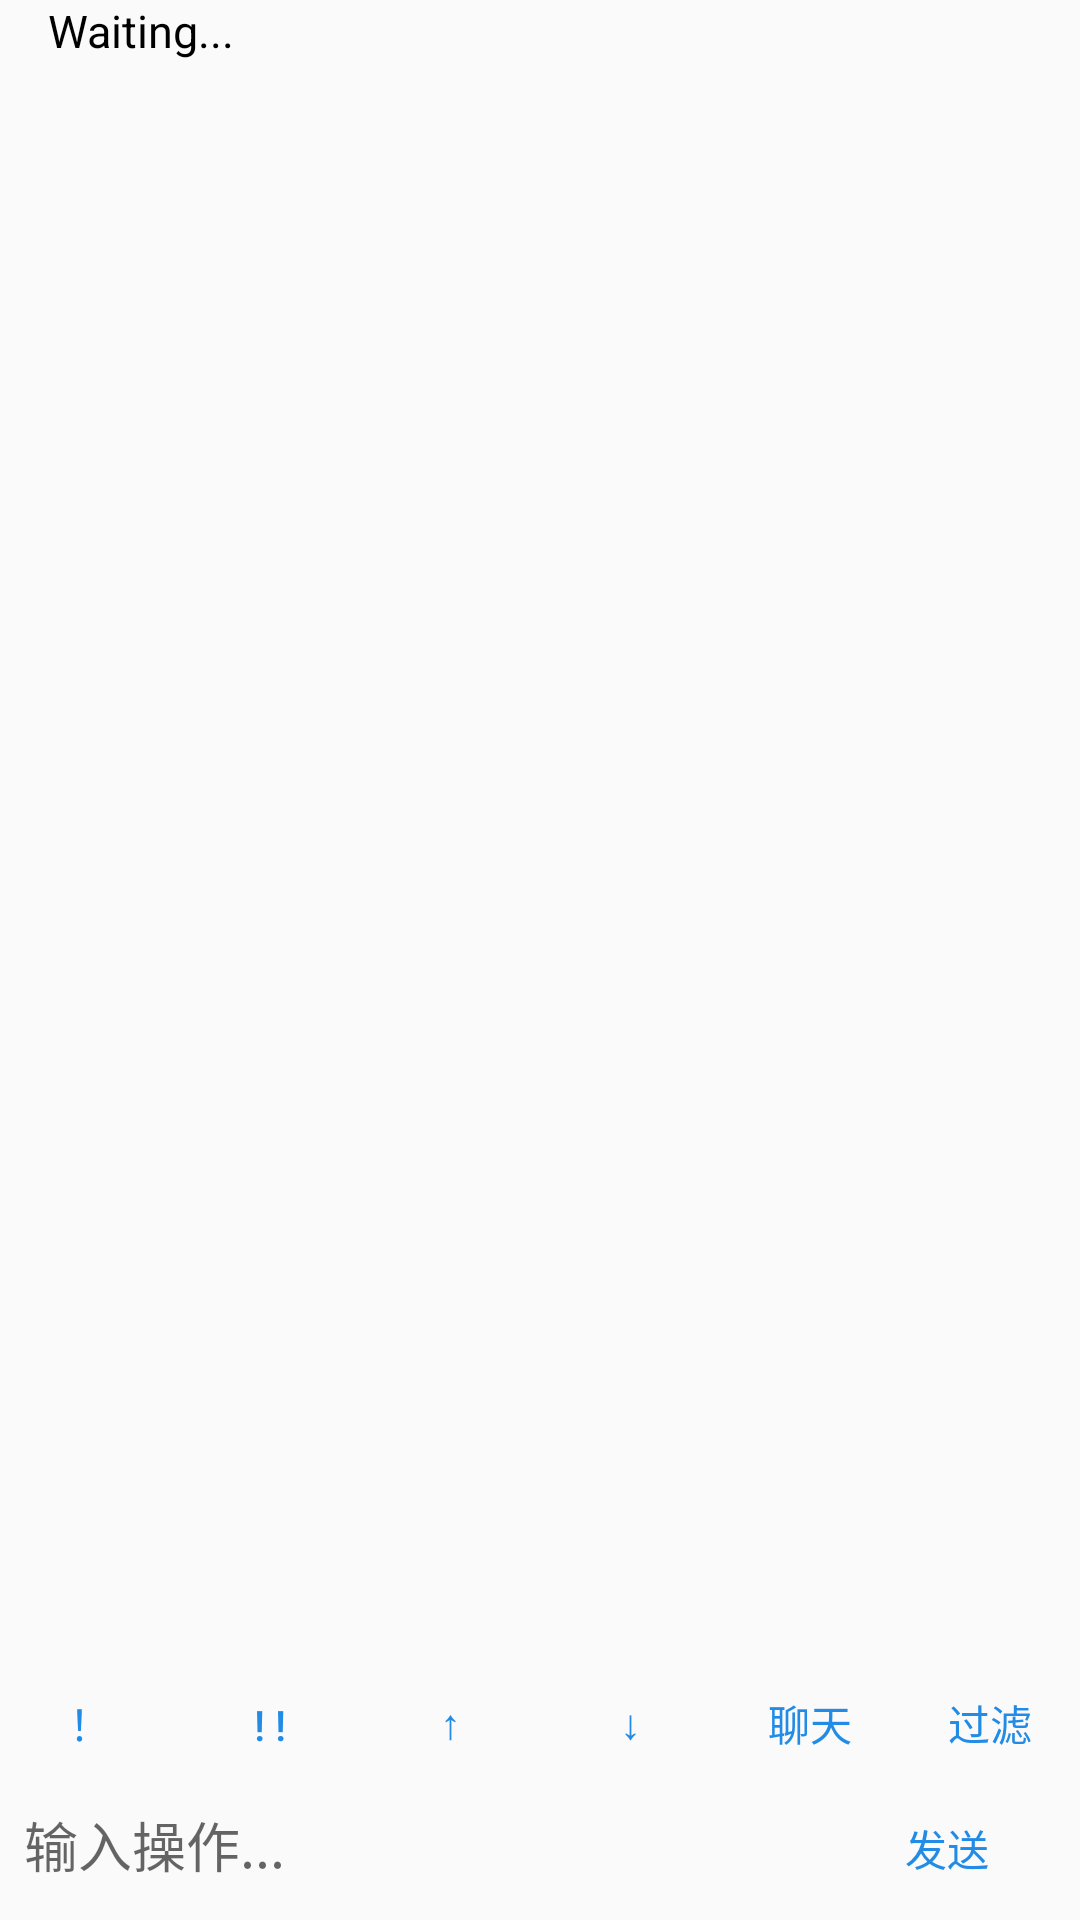

Layout XML and referenced resources for this Android screen:
<!-- AndroidManifest.xml: application theme AppTheme -->
<!-- res/layout/activity_cmd_table.xml -->
<?xml version="1.0" encoding="utf-8"?>
<LinearLayout xmlns:android="http://schemas.android.com/apk/res/android"
    xmlns:app="http://schemas.android.com/apk/res-auto"
    xmlns:tools="http://schemas.android.com/tools"
    android:layout_width="match_parent"
    android:layout_height="match_parent"
    tools:context=".activity.CmdTableActivity"
    android:orientation="vertical">


    <ScrollView
    android:id="@+id/scroll_view"
    android:layout_width="match_parent"
    android:layout_height="wrap_content"
    android:layout_weight="10">

    <TextView
    android:id="@+id/okok"
    android:layout_width="match_parent"
    android:layout_height="match_parent"
    android:layout_marginLeft="16dp"
    android:layout_marginRight="16dp"
    android:text="Waiting..."
    android:textColor="#000"
    android:textSize="15dp"
    android:layout_marginBottom="48dp"/>

    </ScrollView>

    <LinearLayout
    android:layout_width="match_parent"
    android:layout_height="wrap_content"
    android:orientation="horizontal">

    <Button
    android:background="?android:attr/selectableItemBackground"
    android:textColor="@color/colorPrimaryDark"
    android:id="@+id/easy_input_wow"
    android:text="！"
    android:layout_width="35dp"
    android:layout_height="35dp"
    android:layout_weight="1"/>

    <Button
    android:background="?android:attr/selectableItemBackground"
    android:textColor="@color/colorPrimaryDark"
    android:id="@+id/easy_input_wow_db"
    android:text="! !"
    android:layout_width="35dp"
    android:layout_height="35dp"
    android:layout_weight="1"/>

    <Button
    android:background="?android:attr/selectableItemBackground"
    android:textColor="@color/colorPrimaryDark"
    android:id="@+id/easy_input_up"
    android:text="↑"
    android:layout_gravity="end"
    android:layout_width="35dp"
    android:layout_height="35dp"
    android:layout_weight="1"/>

    <Button
    android:background="?android:attr/selectableItemBackground"
    android:textColor="@color/colorPrimaryDark"
    android:id="@+id/easy_input_down"
    android:text="↓"
    android:layout_gravity="end"
    android:layout_width="35dp"
    android:layout_height="35dp"
    android:layout_weight="1"/>

    <Button
    android:background="?android:attr/selectableItemBackground"
    android:textColor="@color/colorPrimaryDark"
    android:id="@+id/chat_entry"
    android:text="聊天"
    android:layout_gravity="end"
    android:layout_width="35dp"
    android:layout_height="35dp"
    android:layout_weight="1"/>


    <Button
    android:background="?android:attr/selectableItemBackground"
    android:textColor="@color/colorPrimaryDark"
    android:id="@+id/msg_filter_entry"
    android:text="过滤"
    android:layout_gravity="end"
    android:layout_width="35dp"
    android:layout_height="35dp"
    android:layout_weight="1"/>


    </LinearLayout>

    <LinearLayout
    android:layout_width="match_parent"
    android:layout_height="wrap_content"
    android:orientation="horizontal">


    <EditText
    android:id="@+id/input_order"
    android:layout_width="wrap_content"
    android:layout_height="wrap_content"
    android:layout_marginLeft="8dp"
    android:layout_weight="500"
    android:hint="输入操作..."
    android:background="@null" />


    <Button
    android:background="?android:attr/selectableItemBackground"
    android:textColor="@color/colorPrimary"
    android:id="@+id/send_order"
    android:text="发送"
    android:layout_width="wrap_content"
    android:layout_weight="1"
    android:layout_height="wrap_content" />

    </LinearLayout>

</LinearLayout>
<!-- resources referenced by this layout -->
<resources>
  <color name="colorPrimary">#228BE6</color>
  <color name="colorPrimaryDark">#228BE6</color>
  <style name="AppTheme" parent="Theme.AppCompat.Light.DarkActionBar">
          
          <item name="colorPrimary">@color/colorPrimary</item>
          <item name="colorPrimaryDark">@color/colorPrimaryDark</item>
          <item name="colorAccent">@color/colorAccent</item>
      </style>
  <color name="colorAccent">#CDDC39</color>
</resources>
